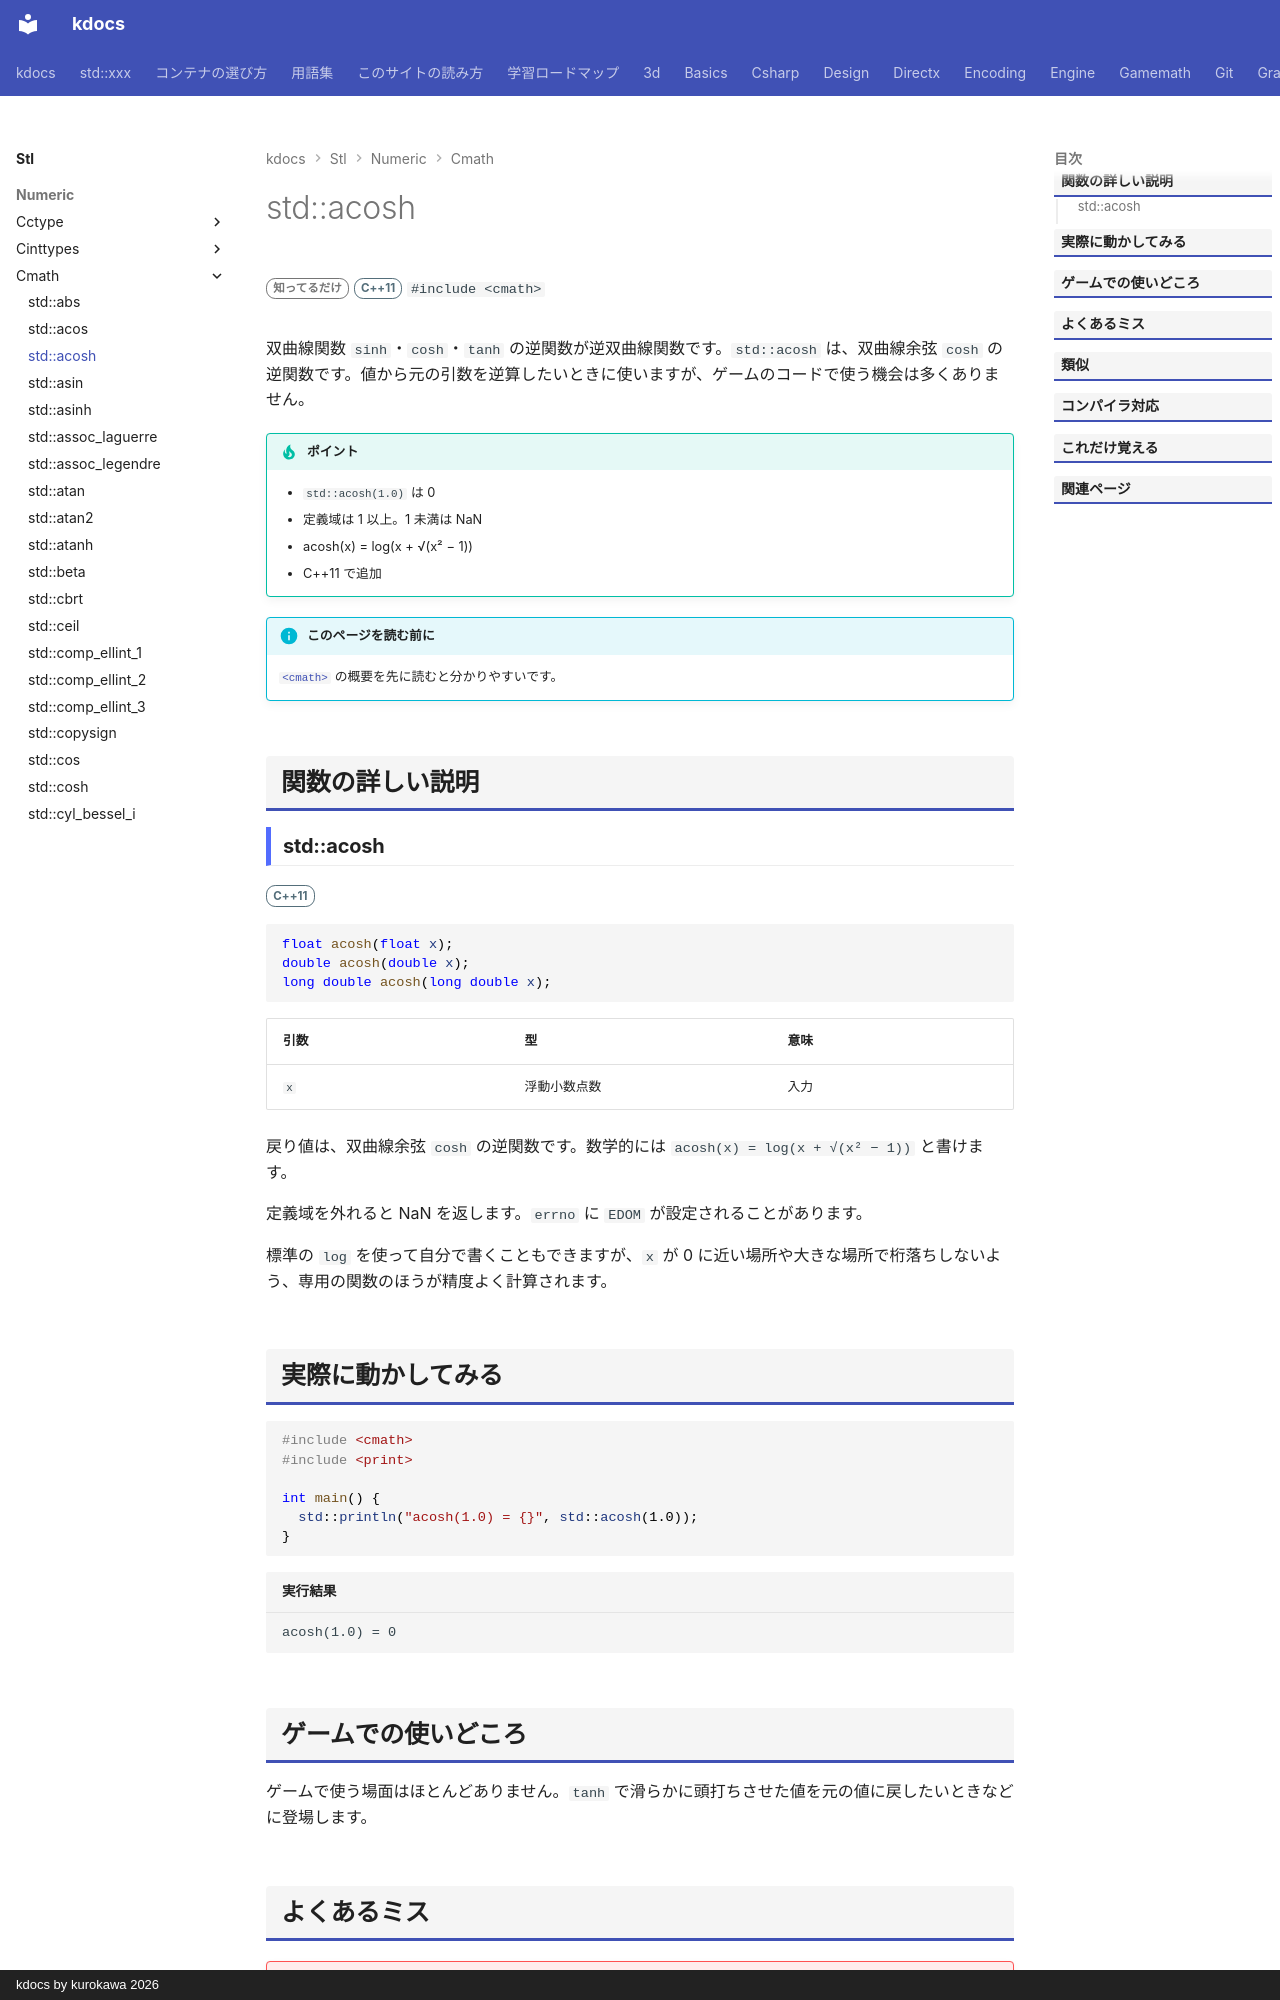

repository: qwzxdf/kdocs · page: stl/numeric/cmath/acosh/index.html · generator: mkdocs · copyright: kdocs by kurokawa 2026

---
title: std::acosh
summary: "双曲線逆余弦（cosh の逆関数）を返す。"
order: 900
group: 数学関数（<cmath>）
tags:
  - 数値
---

# std::acosh

<div class="page-badges" markdown>
<span class="rank rank-rare">知ってるだけ</span>
<span class="ver ver-11">C++11</span>
`#include <cmath>`
</div>

双曲線関数 `sinh`・`cosh`・`tanh` の逆関数が逆双曲線関数です。`std::acosh` は、双曲線余弦 `cosh` の逆関数です。値から元の引数を逆算したいときに使いますが、ゲームのコードで使う機会は多くありません。

!!! tip "ポイント"
    - `std::acosh(1.0)` は 0
    - 定義域は 1 以上。1 未満は NaN
    - acosh(x) = log(x + √(x² − 1))
    - C++11 で追加

!!! info "このページを読む前に"
    [`<cmath>`](../cmath.md) の概要を先に読むと分かりやすいです。

## 関数の詳しい説明

### std::acosh {#acosh}

<span class="ver ver-11">C++11</span>

```cpp
float acosh(float x);
double acosh(double x);
long double acosh(long double x);
```

| 引数 | 型 | 意味 |
| --- | --- | --- |
| `x` | 浮動小数点数 | 入力 |

戻り値は、双曲線余弦 `cosh` の逆関数です。数学的には `acosh(x) = log(x + √(x² − 1))` と書けます。

定義域を外れると NaN を返します。`errno` に `EDOM` が設定されることがあります。

標準の `log` を使って自分で書くこともできますが、`x` が 0 に近い場所や大きな場所で桁落ちしないよう、専用の関数のほうが精度よく計算されます。
